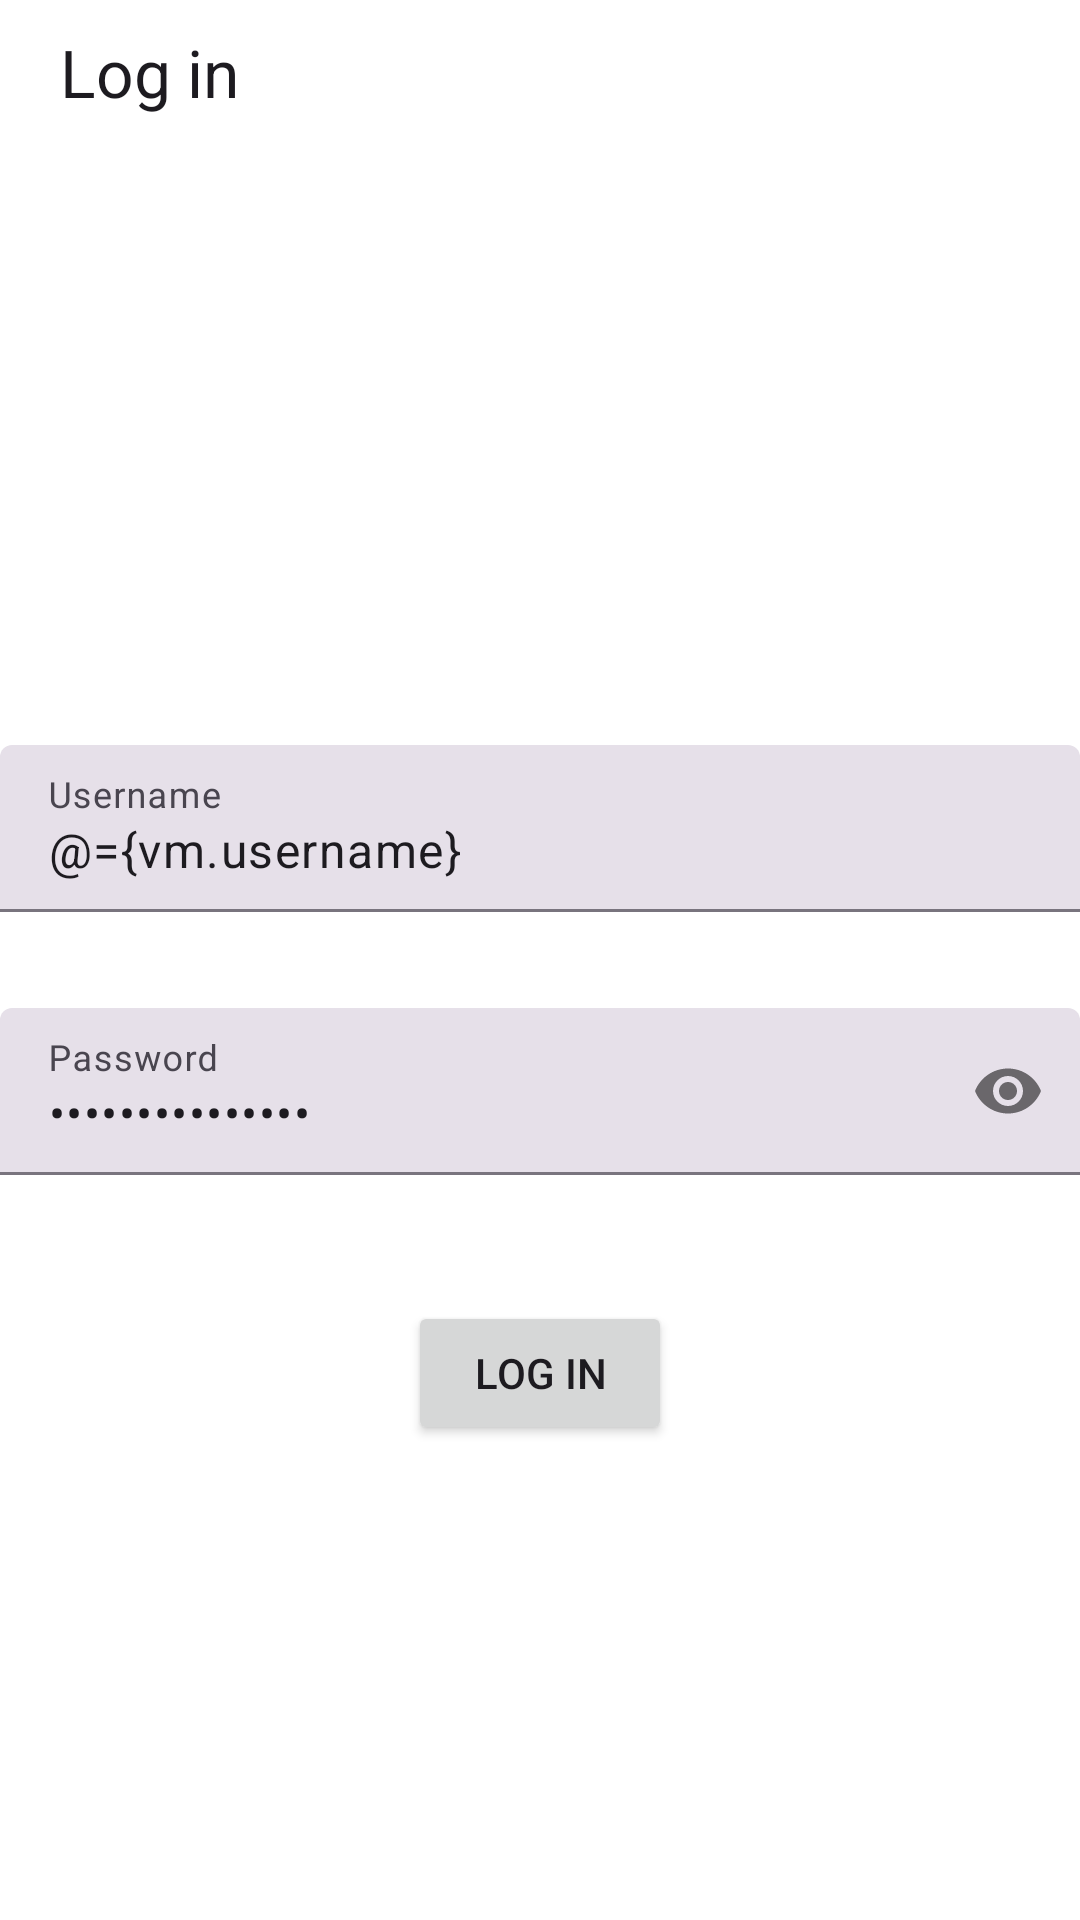

The Android layout XML behind this screen, and the referenced resources:
<!-- AndroidManifest.xml: application theme Theme.Ideas -->
<!-- res/layout/fragment_login.xml -->
<?xml version="1.0" encoding="utf-8"?>
<layout xmlns:tools="http://schemas.android.com/tools"
    xmlns:android="http://schemas.android.com/apk/res/android"
    xmlns:app="http://schemas.android.com/apk/res-auto">
    <data>
        <variable
            name="vm"
            type="ovh.vicart.ideas.viewmodels.AuthViewModel" />
    </data>
    <androidx.constraintlayout.widget.ConstraintLayout
        android:layout_width="match_parent"
        android:layout_height="match_parent"
        android:background="@android:color/background_light">

        <LinearLayout
            android:orientation="horizontal"
            android:layout_width="0dp"
            android:layout_height="wrap_content"
            app:layout_constraintEnd_toEndOf="parent"
            app:layout_constraintStart_toStartOf="parent"
            app:layout_constraintTop_toTopOf="parent">
            <ImageButton
                android:id="@+id/fragment_login_close_button"
                android:layout_width="wrap_content"
                android:layout_height="wrap_content"
                android:src="@drawable/ic_baseline_close_24"
                style="@style/Widget.Material3.Button.IconButton"/>
            <TextView
                android:layout_width="wrap_content"
                android:layout_height="wrap_content"
                android:text="@string/login"
                android:textAppearance="@style/TextAppearance.Material3.ActionBar.Title"
                android:layout_gravity="center_vertical"/>
        </LinearLayout>

        <androidx.constraintlayout.widget.Guideline
            android:id="@+id/guideline2"
            android:layout_width="wrap_content"
            android:layout_height="wrap_content"
            android:orientation="horizontal"
            app:layout_constraintGuide_percent="0.5" />

        <com.google.android.material.textfield.TextInputLayout
            android:id="@+id/textInputLayout2"
            style="?attr/textInputFilledStyle"
            android:layout_width="0dp"
            android:layout_height="wrap_content"
            android:layout_marginBottom="16dp"
            app:layout_constraintBottom_toTopOf="@+id/guideline2"
            app:layout_constraintEnd_toEndOf="parent"
            app:layout_constraintStart_toStartOf="parent">

            <com.google.android.material.textfield.TextInputEditText
                android:id="@+id/login_username_edit"
                android:layout_width="match_parent"
                android:layout_height="wrap_content"
                android:hint="@string/username"
                android:text="@={vm.username}" />
        </com.google.android.material.textfield.TextInputLayout>

        <com.google.android.material.textfield.TextInputLayout
            android:id="@+id/textInputLayout"
            android:layout_width="0dp"
            android:layout_height="wrap_content"
            android:layout_marginTop="16dp"
            app:layout_constraintEnd_toEndOf="parent"
            app:layout_constraintStart_toStartOf="parent"
            app:layout_constraintTop_toTopOf="@+id/guideline2"
            app:passwordToggleEnabled="true"
            style="?attr/textInputFilledStyle">

            <com.google.android.material.textfield.TextInputEditText
                android:id="@+id/login_password_edit"
                android:layout_width="match_parent"
                android:layout_height="wrap_content"
                android:hint="@string/password"
                android:text="@={vm.password}"
                android:inputType="textPassword"/>
        </com.google.android.material.textfield.TextInputLayout>

        <Button
            android:id="@+id/login_connect_btn"
            android:layout_width="wrap_content"
            android:layout_height="wrap_content"
            android:text="@string/login"
            app:layout_constraintEnd_toEndOf="parent"
            app:layout_constraintStart_toStartOf="parent"
            app:layout_constraintTop_toBottomOf="@+id/textInputLayout"
            android:layout_marginTop="42dp"
            android:onClick="@{vm::loginClicked}"
            android:enabled="@{!vm.authLoading}"/>
    </androidx.constraintlayout.widget.ConstraintLayout>
</layout>
<!-- resources referenced by this layout -->
<resources>
  <string name="login">Log in</string>
  <string name="password">Password</string>
  <string name="username">Username</string>
  <style name="Theme.Ideas" parent="Theme.Material3.DayNight">
          
          <item name="colorPrimary">@color/purple_500</item>
          <item name="colorPrimaryVariant">@color/purple_700</item>
          <item name="colorOnPrimary">@color/white</item>
          
          <item name="colorSecondary">@color/teal_200</item>
          <item name="colorSecondaryVariant">@color/teal_700</item>
          <item name="colorOnSecondary">@color/black</item>
          
          <item name="android:statusBarColor">?attr/colorPrimarySurface</item>
          
      </style>
  <!-- not gathered from this repository: default colours our renderer supplied (Android Studio template values) -->
  <color name="purple_500">#FF6200EE</color>
  <color name="purple_700">#FF3700B3</color>
  <color name="teal_200">#FF03DAC5</color>
  <color name="teal_700">#FF018786</color>
  <color name="black">#FF000000</color>
  <color name="white">#FFFFFFFF</color>
</resources>
